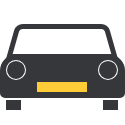
t = 0.00 s
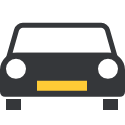
t = 0.22 s
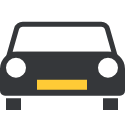
t = 0.43 s
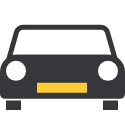
t = 0.64 s
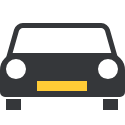
t = 0.84 s
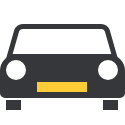
t = 1.04 s

The animated SVG that drew these frames (rendered in a browser with its animation timeline set to each time). Animation: 5 SMIL elements (animate=1,animateTransform=4); one cycle of 1.04 s.

<?xml version="1.0" encoding="utf-8"?><svg id="icon-car-animated" image-rendering="auto" baseProfile="basic" version="1.1" style="background-color:#FFF" x="0px" y="0px" width="125" height="125" xmlns="http://www.w3.org/2000/svg" enable-background="new 0 0 125 125" xmlns:xlink="http://www.w3.org/1999/xlink"><g id="Scene-1r1" overflow="visible"><g id="Tween-3" transform="translate(62 105)"><animateTransform attributeName="transform" additive="replace" type="translate" dur="1.042s" keyTimes="0;.16;.36;.56;.76;.96;1" values="62,110;62,110;62,110.009;62,109.917;62,110.031;62,110;62,110" keySplines="0 0 1 1;.25 .5 .5 1;.5 0 .75 .5;.25 .5 .5 1;.5 0 .75 .5;0 0 1 1" calcMode="spline" fill="freeze"/><animateTransform attributeName="transform" additive="sum" type="scale" dur="1.042s" keyTimes="0;.16;.36;.56;.76;.96;1" values="1,1;1,1;1,1.202;1,.796;1,1.095;1,1;1,1" keySplines="0 0 1 1;.25 .5 .5 1;.5 0 .75 .5;.25 .5 .5 1;.5 0 .75 .5;0 0 1 1" calcMode="spline" fill="freeze"/><animateTransform attributeName="transform" additive="sum" type="translate" dur="1.042s" keyTimes="0;.36;.56;.76;.96;1" values="0,-5;0,-5;0,-5.05;0,-5.05;0,-5;0,-5" keySplines="0 0 1 1;.5 0 .75 .5;.25 .5 .5 1;.5 0 .75 .5;0 0 1 1" calcMode="spline" fill="freeze"/><path fill="#35373A" stroke="none" d="M-41 -5L-56 -5 -56 5 -41 5 -41 -5M56 -5L41 -5 41 5 56 5 56 -5Z"/></g><g id="Tween-2" transform="translate(62.5 68.25)"><animateTransform attributeName="transform" additive="replace" type="translate" dur="1.042s" keyTimes="0;.16;.36;.56;.76;.96;1" values="62.5,68.25;62.5,68.25;62.5,65.75;62.5,70.75;62.5,67.25;62.5,68.25;62.5,68.25" keySplines="0 0 1 1;.25 .5 .5 1;.5 0 .75 .5;.25 .5 .5 1;.5 0 .75 .5;0 0 1 1" calcMode="spline" fill="freeze"/><path fill="#35373A" stroke="none" d="M57.5 -9.25Q52.5 -14.25 45.5 -14.25L-45.5 -14.25Q-52.55 -14.25 -57.5 -9.25 -62.5 -4.25 -62.5 2.75L-62.5 24.75Q-62.5 26.85 -61.05 28.3 -59.6 29.75 -57.5 29.75L57.5 29.75Q59.55 29.75 61.05 28.3 62.5 26.85 62.5 24.75L62.5 2.75Q62.5 -4.25 57.5 -9.25M45.5 -8.25Q49.65 -8.25 52.55 -5.3 55.5 -2.35 55.5 1.75 55.5 5.9 52.55 8.85 49.65 11.75 45.5 11.75 41.35 11.75 38.4 8.85 35.5 5.9 35.5 1.75 35.5 -2.4 38.4 -5.3 41.35 -8.25 45.5 -8.25M-53.6 -5.3Q-50.65 -8.25 -46.5 -8.25 -42.35 -8.25 -39.45 -5.3 -36.5 -2.35 -36.5 1.75 -36.5 5.9 -39.45 8.85 -42.35 11.75 -46.5 11.75 -50.65 11.75 -53.6 8.85 -56.5 5.9 -56.5 1.75 -56.5 -2.4 -53.6 -5.3Z"/><path id="Layer3_0_1_STROKES" stroke="#35373A" stroke-width="5" stroke-linejoin="miter" stroke-linecap="butt" stroke-miterlimit="4" fill="none" d="M-53.2 -11.75L52.15 -11.75 44.95 -37Q44.35 -39.1 42.6 -40.4 40.85 -41.75 38.7 -41.75L-39.75 -41.75Q-41.9 -41.75 -43.65 -40.4 -45.4 -39.1 -46 -37L-53.2 -11.75Z"/><path fill="#FFCB36" stroke="none" d="M24.5 23.75L24.5 13.75 -25.5 13.75 -25.5 23.75 24.5 23.75Z"/></g><g id="Tween-1" transform="translate(62 70)" opacity="1"><animate attributeName="opacity" dur="1.042s" keyTimes="0;.16;1" values="1;0;0" fill="freeze"/><path fill="#35373A" stroke="none" d="M-46 -9Q-49.7 -9 -52.4 -6.4 -55 -3.7 -55 0 -55 3.7 -52.4 6.35 -49.7 9 -46 9 -42.3 9 -39.65 6.35 -37 3.7 -37 0 -37 -3.7 -39.65 -6.4 -42.3 -9 -46 -9M52.35 -6.4Q49.7 -9 46 -9 42.3 -9 39.6 -6.4 37 -3.7 37 0 37 3.7 39.6 6.35 42.3 9 46 9 49.7 9 52.35 6.35 55 3.7 55 0 55 -3.7 52.35 -6.4Z"/></g></g></svg>